Dataset: Split_Data (GitHub, Sovelyu/Diplom). Classes: non cancer, cancer.

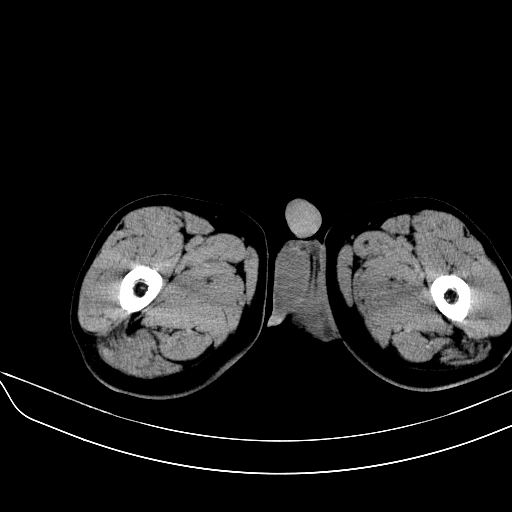
Label: cancer

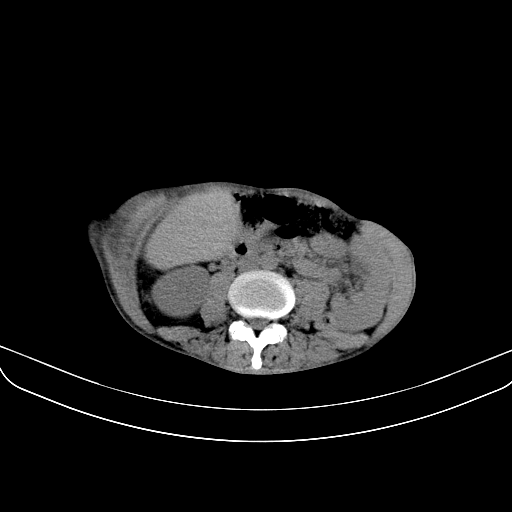
Label: cancer

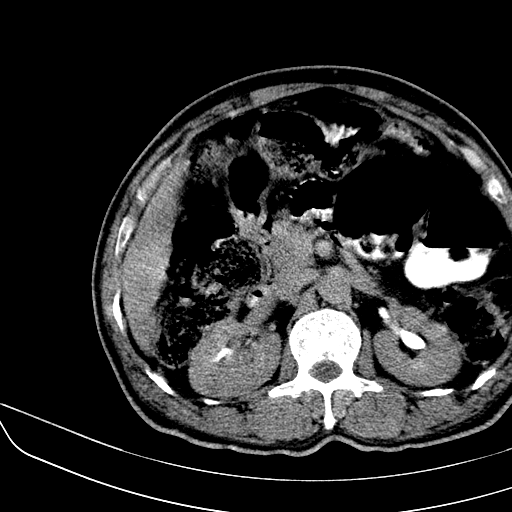
Label: cancer

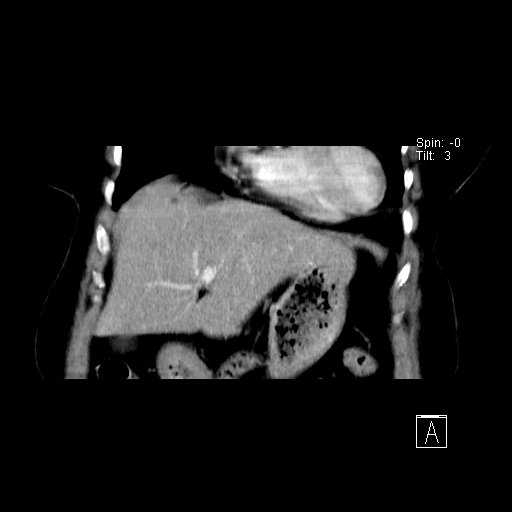
Label: non cancer

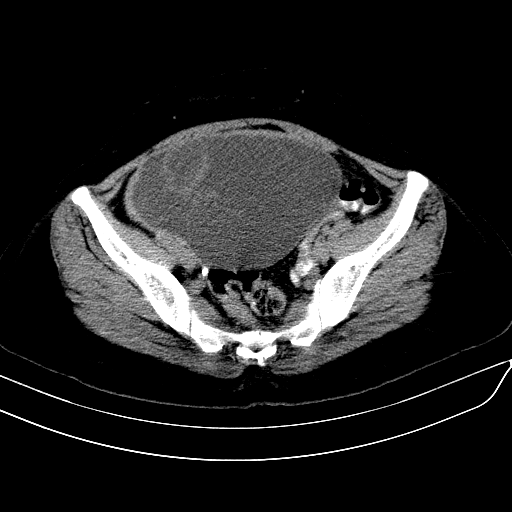
Label: non cancer

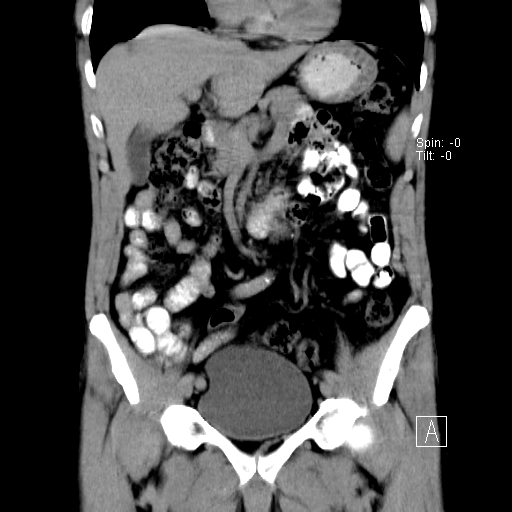
Label: non cancer
